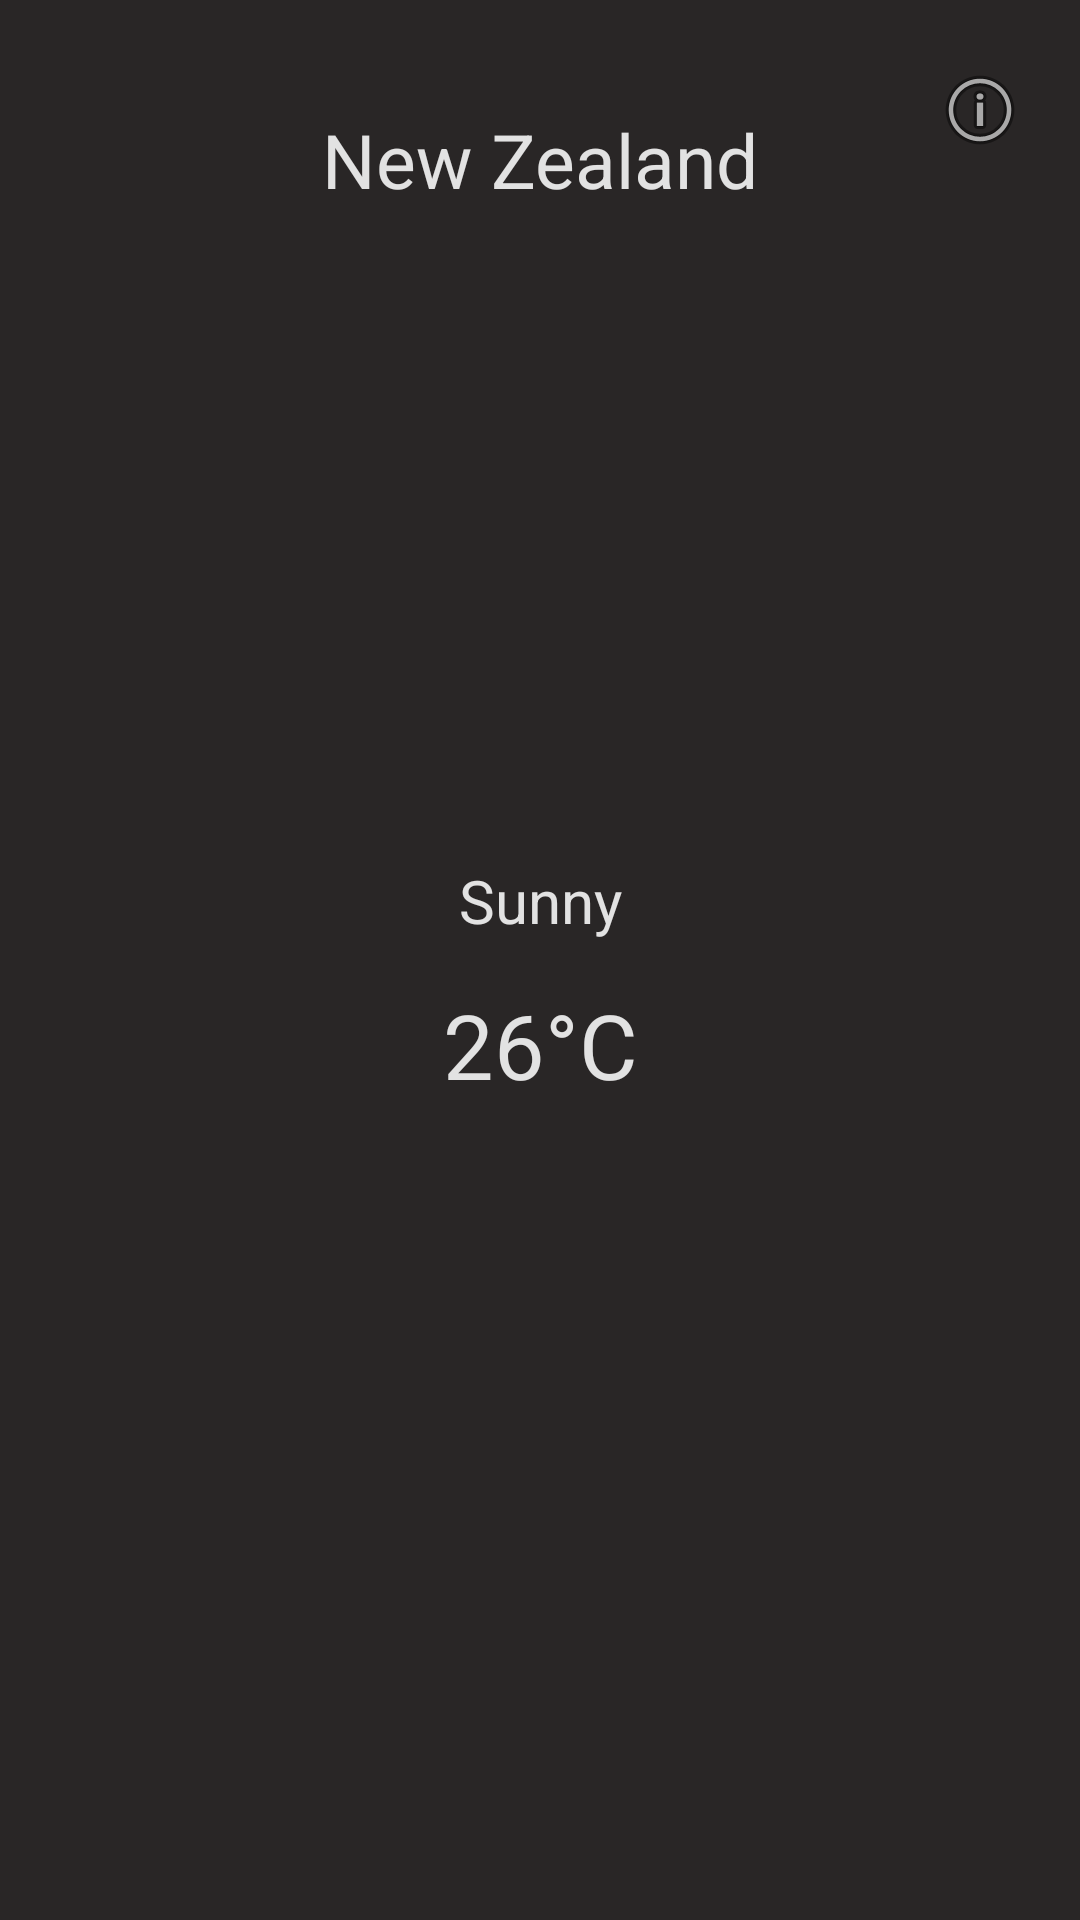

The Android layout XML behind this screen, and the referenced resources:
<!-- AndroidManifest.xml: application theme Theme.JavaWeather -->
<!-- res/layout/activity_main.xml -->
<?xml version="1.0" encoding="utf-8"?>
<androidx.constraintlayout.widget.ConstraintLayout xmlns:android="http://schemas.android.com/apk/res/android"
    xmlns:app="http://schemas.android.com/apk/res-auto"
    xmlns:tools="http://schemas.android.com/tools"
    android:layout_width="match_parent"
    android:layout_height="match_parent"
    android:background="#D9040101"
    tools:context=".Contoller.MainActivity">

    <ImageView
        android:id="@+id/weaimg"
        android:layout_width="180dp"
        android:layout_height="180dp"
        app:layout_constraintBottom_toBottomOf="parent"
        app:layout_constraintEnd_toEndOf="parent"
        app:layout_constraintStart_toStartOf="parent"
        app:layout_constraintTop_toBottomOf="@+id/address"
        app:layout_constraintVertical_bias="0.04000002"
        app:srcCompat="@drawable/d01" />

    <TextView
        android:id="@+id/temp"
        android:layout_width="wrap_content"
        android:layout_height="wrap_content"
        android:text="26°C"
        android:textColor="#DDFFFFFF"
        android:textSize="30sp"
        app:layout_constraintBottom_toBottomOf="parent"
        app:layout_constraintEnd_toEndOf="parent"
        app:layout_constraintStart_toStartOf="parent"
        app:layout_constraintTop_toBottomOf="@+id/weather"
        app:layout_constraintVertical_bias="0.050000012" />

    <androidx.recyclerview.widget.RecyclerView
        android:id="@+id/recyclerView"
        android:layout_width="0dp"
        android:layout_height="0dp"
        android:scrollbars="vertical"
        android:scrollbarThumbVertical="@android:color/darker_gray"
        android:scrollbarSize="5dp"
        android:layout_marginTop="10dp"
        app:layout_constraintBottom_toBottomOf="parent"
        app:layout_constraintEnd_toEndOf="parent"
        app:layout_constraintStart_toStartOf="parent"
        app:layout_constraintTop_toBottomOf="@+id/temp"
        app:layout_constraintVertical_bias="0.952" />

    <TextView
        android:id="@+id/weather"
        android:layout_width="wrap_content"
        android:layout_height="wrap_content"
        android:text="Sunny"
        android:textColor="#DDFFFFFF"
        android:textSize="20sp"
        app:layout_constraintBottom_toBottomOf="parent"
        app:layout_constraintEnd_toEndOf="parent"
        app:layout_constraintStart_toStartOf="parent"
        app:layout_constraintTop_toBottomOf="@+id/weaimg"
        app:layout_constraintVertical_bias="0.060000002" />

    <TextView
        android:id="@+id/address"
        android:layout_width="wrap_content"
        android:layout_height="wrap_content"
        android:text="New Zealand"
        android:textColor="#DDFFFFFF"
        android:textSize="25sp"
        app:layout_constraintBottom_toBottomOf="parent"
        app:layout_constraintEnd_toEndOf="parent"
        app:layout_constraintStart_toStartOf="parent"
        app:layout_constraintTop_toTopOf="parent"
        app:layout_constraintVertical_bias="0.060000002" />

    <ImageButton
        android:id="@+id/hourDetail"
        android:layout_width="wrap_content"
        android:layout_height="wrap_content"
        android:background="@null"
        android:scaleX="1"
        android:scaleY="1"
        app:layout_constraintBottom_toTopOf="@+id/recyclerView"
        app:layout_constraintEnd_toEndOf="parent"
        app:layout_constraintHorizontal_bias="0.77"
        app:layout_constraintStart_toEndOf="@+id/address"
        app:layout_constraintTop_toTopOf="parent"
        app:layout_constraintVertical_bias="0.060000002"
        app:srcCompat="@android:drawable/ic_menu_info_details"
        tools:ignore="TouchTargetSizeCheck,SpeakableTextPresentCheck" />

</androidx.constraintlayout.widget.ConstraintLayout>
<!-- resources referenced by this layout -->
<resources>
  <style name="Theme.JavaWeather" parent="Theme.MaterialComponents.DayNight.NoActionBar">
          
          <item name="colorPrimary">@color/purple_500</item>
          <item name="colorPrimaryVariant">@color/purple_700</item>
          <item name="colorOnPrimary">@color/white</item>
          
          <item name="colorSecondary">@color/teal_200</item>
          <item name="colorSecondaryVariant">@color/teal_700</item>
          <item name="colorOnSecondary">@color/black</item>
          
          <item name="android:statusBarColor" tools:targetApi="l">?attr/colorPrimaryVariant</item>
          
      </style>
  <color name="purple_500">#FF6200EE</color>
  <color name="purple_700">#FF3700B3</color>
  <color name="white">#FFFFFFFF</color>
  <color name="teal_200">#FF03DAC5</color>
  <color name="teal_700">#FF018786</color>
  <color name="black">#FF000000</color>
</resources>
